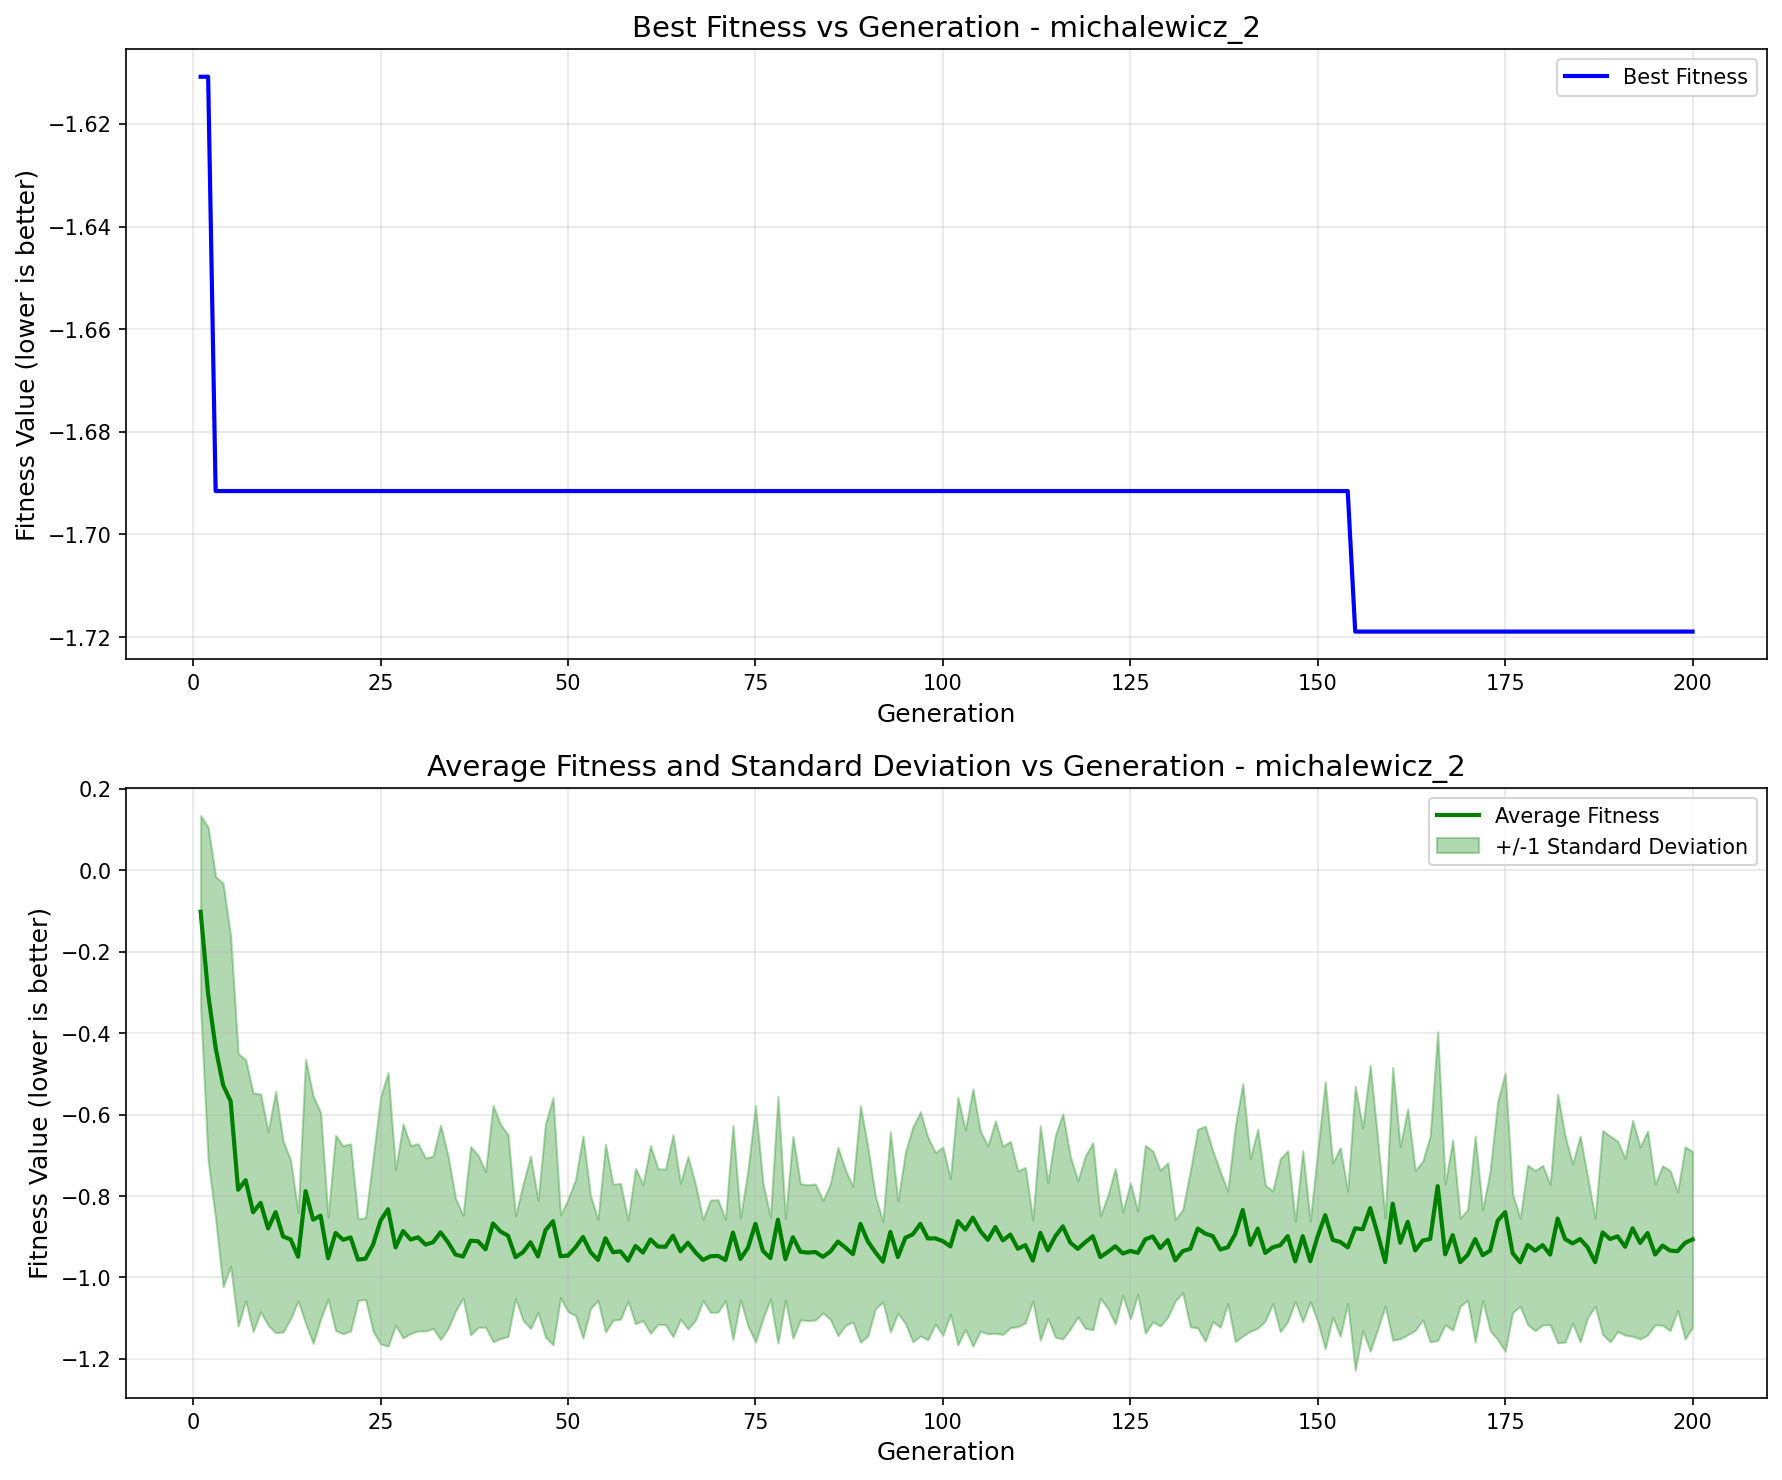

The file beside this chart, header and first rows:
generation, best_fitness, best_individual, mean_fitness, std_dev
1, -1.611, [2.116406914408986, 1.5243796385539443], -0.1015, 0.2364
2, -1.611, [2.116406914408986, 1.5243796385539443], -0.3037, 0.4097
3, -1.692, [2.2447034360005147, 1.5243796385539443], -0.4358, 0.4207
4, -1.692, [2.2447034360005147, 1.5243796385539443], -0.5274, 0.4953
5, -1.692, [2.2447034360005147, 1.5243796385539443], -0.5668, 0.4052
6, -1.692, [2.2447034360005147, 1.5243796385539443], -0.7845, 0.3351
7, -1.692, [2.2447034360005147, 1.5243796385539443], -0.761, 0.2961
8, -1.692, [2.2447034360005147, 1.5243796385539443], -0.8397, 0.2931
9, -1.692, [2.2447034360005147, 1.5243796385539443], -0.8167, 0.2675
10, -1.692, [2.2447034360005147, 1.5243796385539443], -0.8795, 0.2379
11, -1.692, [2.2447034360005147, 1.5243796385539443], -0.8393, 0.2965
12, -1.692, [2.2447034360005147, 1.5243796385539443], -0.8994, 0.2345
13, -1.692, [2.2447034360005147, 1.5243796385539443], -0.9062, 0.1948
14, -1.692, [2.2447034360005147, 1.5243796385539443], -0.9491, 0.1086
15, -1.692, [2.2447034360005147, 1.5243796385539443], -0.7879, 0.3244
16, -1.692, [2.2447034360005147, 1.5243796385539443], -0.8579, 0.3039
17, -1.692, [2.2447034360005147, 1.5243796385539443], -0.8482, 0.2538
18, -1.692, [2.2447034360005147, 1.5243796385539443], -0.9528, 0.1007
19, -1.692, [2.2447034360005147, 1.5243796385539443], -0.8906, 0.2398
20, -1.692, [2.2447034360005147, 1.5243796385539443], -0.9074, 0.2308
21, -1.692, [2.2447034360005147, 1.5243796385539443], -0.9016, 0.23
22, -1.692, [2.2447034360005147, 1.5243796385539443], -0.9562, 0.1
23, -1.692, [2.2447034360005147, 1.5243796385539443], -0.9536, 0.1006
24, -1.692, [2.2447034360005147, 1.5243796385539443], -0.9193, 0.2124
25, -1.692, [2.2447034360005147, 1.5243796385539443], -0.8601, 0.3032
26, -1.692, [2.2447034360005147, 1.5243796385539443], -0.8324, 0.3363
27, -1.692, [2.2447034360005147, 1.5243796385539443], -0.9261, 0.1913
28, -1.692, [2.2447034360005147, 1.5243796385539443], -0.8858, 0.2627
29, -1.692, [2.2447034360005147, 1.5243796385539443], -0.9067, 0.2308
30, -1.692, [2.2447034360005147, 1.5243796385539443], -0.9013, 0.23
31, -1.692, [2.2447034360005147, 1.5243796385539443], -0.9191, 0.2123
32, -1.692, [2.2447034360005147, 1.5243796385539443], -0.9135, 0.2118
33, -1.692, [2.2447034360005147, 1.5243796385539443], -0.889, 0.2633
34, -1.692, [2.2447034360005147, 1.5243796385539443], -0.9134, 0.2118
35, -1.692, [2.2447034360005147, 1.5243796385539443], -0.9438, 0.1382
36, -1.692, [2.2447034360005147, 1.5243796385539443], -0.9486, 0.1015
37, -1.692, [2.2447034360005147, 1.5243796385539443], -0.9096, 0.2312
38, -1.692, [2.2447034360005147, 1.5243796385539443], -0.911, 0.2116
39, -1.692, [2.2447034360005147, 1.5243796385539443], -0.9307, 0.1912
40, -1.692, [2.2447034360005147, 1.5243796385539443], -0.8673, 0.2903
41, -1.692, [2.2447034360005147, 1.5243796385539443], -0.8871, 0.263
42, -1.692, [2.2447034360005147, 1.5243796385539443], -0.8972, 0.2477
43, -1.692, [2.2447034360005147, 1.5243796385539443], -0.9501, 0.1012
44, -1.692, [2.2447034360005147, 1.5243796385539443], -0.9379, 0.1669
45, -1.692, [2.2447034360005147, 1.5243796385539443], -0.9136, 0.2117
46, -1.692, [2.2447034360005147, 1.5243796385539443], -0.9483, 0.1379
47, -1.692, [2.2447034360005147, 1.5243796385539443], -0.8839, 0.2624
48, -1.692, [2.2447034360005147, 1.5243796385539443], -0.8618, 0.3037
49, -1.692, [2.2447034360005147, 1.5243796385539443], -0.9478, 0.1016
50, -1.692, [2.2447034360005147, 1.5243796385539443], -0.946, 0.1381
51, -1.692, [2.2447034360005147, 1.5243796385539443], -0.9262, 0.1668
52, -1.692, [2.2447034360005147, 1.5243796385539443], -0.9006, 0.2483
53, -1.692, [2.2447034360005147, 1.5243796385539443], -0.9375, 0.1385
54, -1.692, [2.2447034360005147, 1.5243796385539443], -0.9569, 0.09986
55, -1.692, [2.2447034360005147, 1.5243796385539443], -0.9035, 0.2303
56, -1.692, [2.2447034360005147, 1.5243796385539443], -0.938, 0.1669
57, -1.692, [2.2447034360005147, 1.5243796385539443], -0.9357, 0.1669
58, -1.692, [2.2447034360005147, 1.5243796385539443], -0.9588, 0.09942
59, -1.692, [2.2447034360005147, 1.5243796385539443], -0.9226, 0.1909
60, -1.692, [2.2447034360005147, 1.5243796385539443], -0.9389, 0.1671
... 140 more rows
